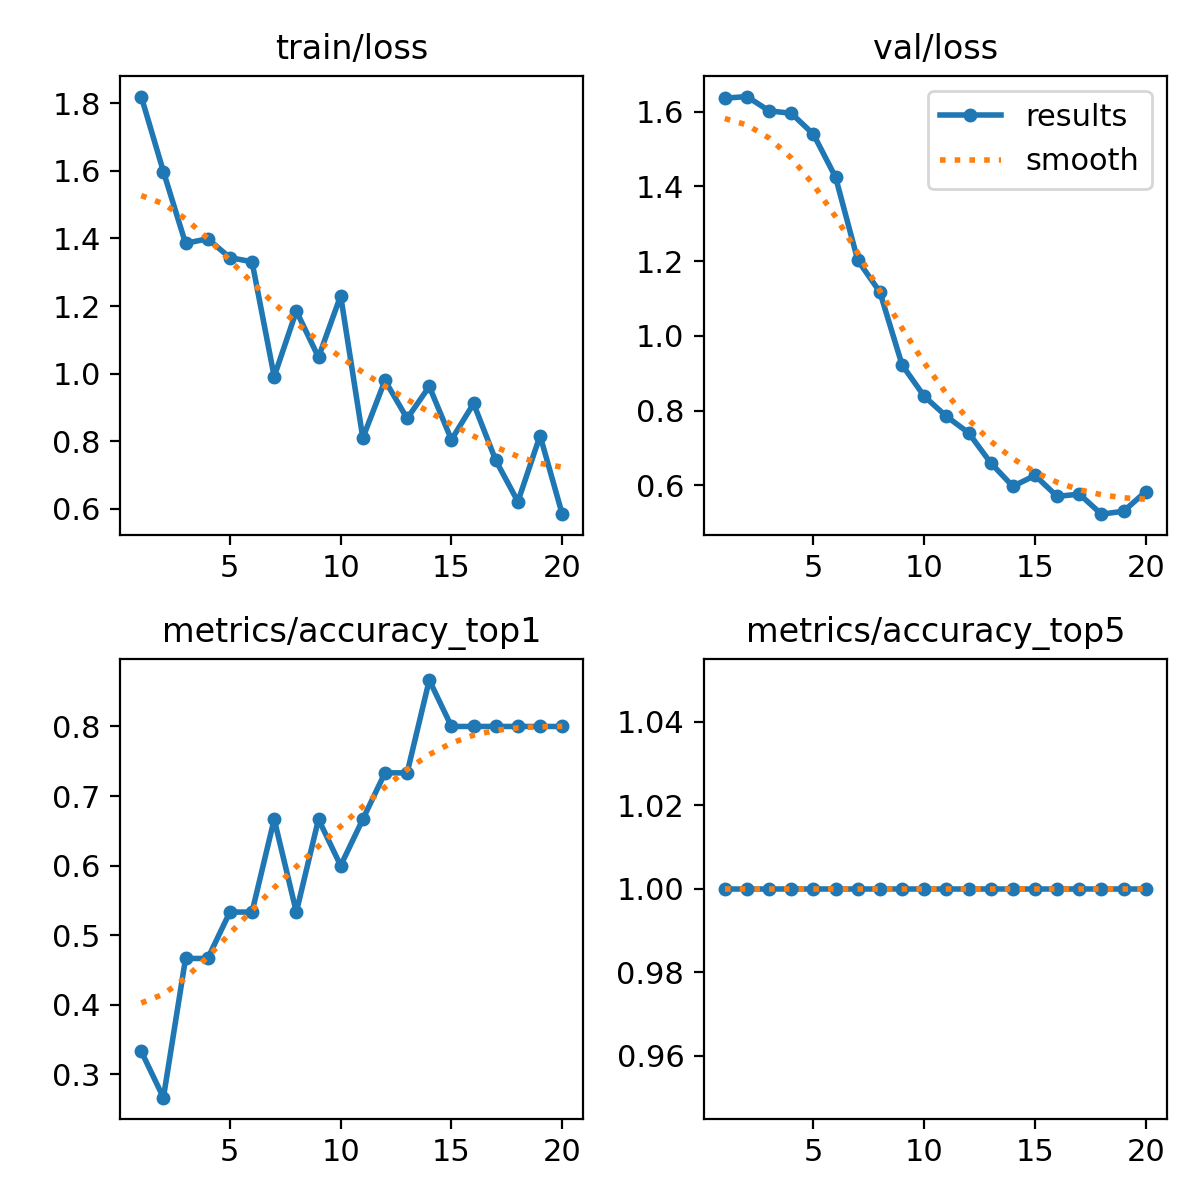

Source data for this figure (header and first rows):
epoch, time, train/loss, metrics/accuracy_top1, metrics/accuracy_top5, val/loss, lr/pg0, lr/pg1, lr/pg2
1, 2.24, 1.82, 0.3333, 1, 1.636, 2.222e-05, 2.222e-05, 2.222e-05
2, 4.601, 1.598, 0.2667, 1, 1.64, 5.28003e-05, 5.28003e-05, 5.28003e-05
3, 6.746, 1.385, 0.4667, 1, 1.602, 8.00809e-05, 8.00809e-05, 8.00809e-05
4, 8.732, 1.399, 0.4667, 1, 1.596, 0.0001041, 0.0001041, 0.0001041
5, 10.69, 1.343, 0.5333, 1, 1.539, 0.0001247, 0.0001247, 0.0001247
6, 12.72, 1.331, 0.5333, 1, 1.424, 0.0001421, 0.0001421, 0.0001421
7, 14.71, 0.9911, 0.6667, 1, 1.202, 0.0001562, 0.0001562, 0.0001562
8, 16.73, 1.185, 0.5333, 1, 1.117, 0.000167, 0.000167, 0.000167
9, 18.72, 1.048, 0.6667, 1, 0.9226, 0.0001745, 0.0001745, 0.0001745
10, 20.75, 1.23, 0.6, 1, 0.8386, 0.0001787, 0.0001787, 0.0001787
11, 22.8, 0.8095, 0.6667, 1, 0.7849, 0.0001795, 0.0001795, 0.0001795
12, 24.83, 0.9799, 0.7333, 1, 0.741, 0.0001771, 0.0001771, 0.0001771
13, 26.79, 0.8674, 0.7333, 1, 0.6604, 0.0001714, 0.0001714, 0.0001714
14, 28.8, 0.9621, 0.8667, 1, 0.5976, 0.0001624, 0.0001624, 0.0001624
15, 30.8, 0.8044, 0.8, 1, 0.6268, 0.0001501, 0.0001501, 0.0001501
16, 32.83, 0.9116, 0.8, 1, 0.5707, 0.0001345, 0.0001345, 0.0001345
17, 34.84, 0.7434, 0.8, 1, 0.5769, 0.0001155, 0.0001155, 0.0001155
18, 36.85, 0.6214, 0.8, 1, 0.5232, 9.33296e-05, 9.33296e-05, 9.33296e-05
19, 38.84, 0.8166, 0.8, 1, 0.5311, 6.78154e-05, 6.78154e-05, 6.78154e-05
20, 40.91, 0.5843, 0.8, 1, 0.5837, 3.90017e-05, 3.90017e-05, 3.90017e-05
